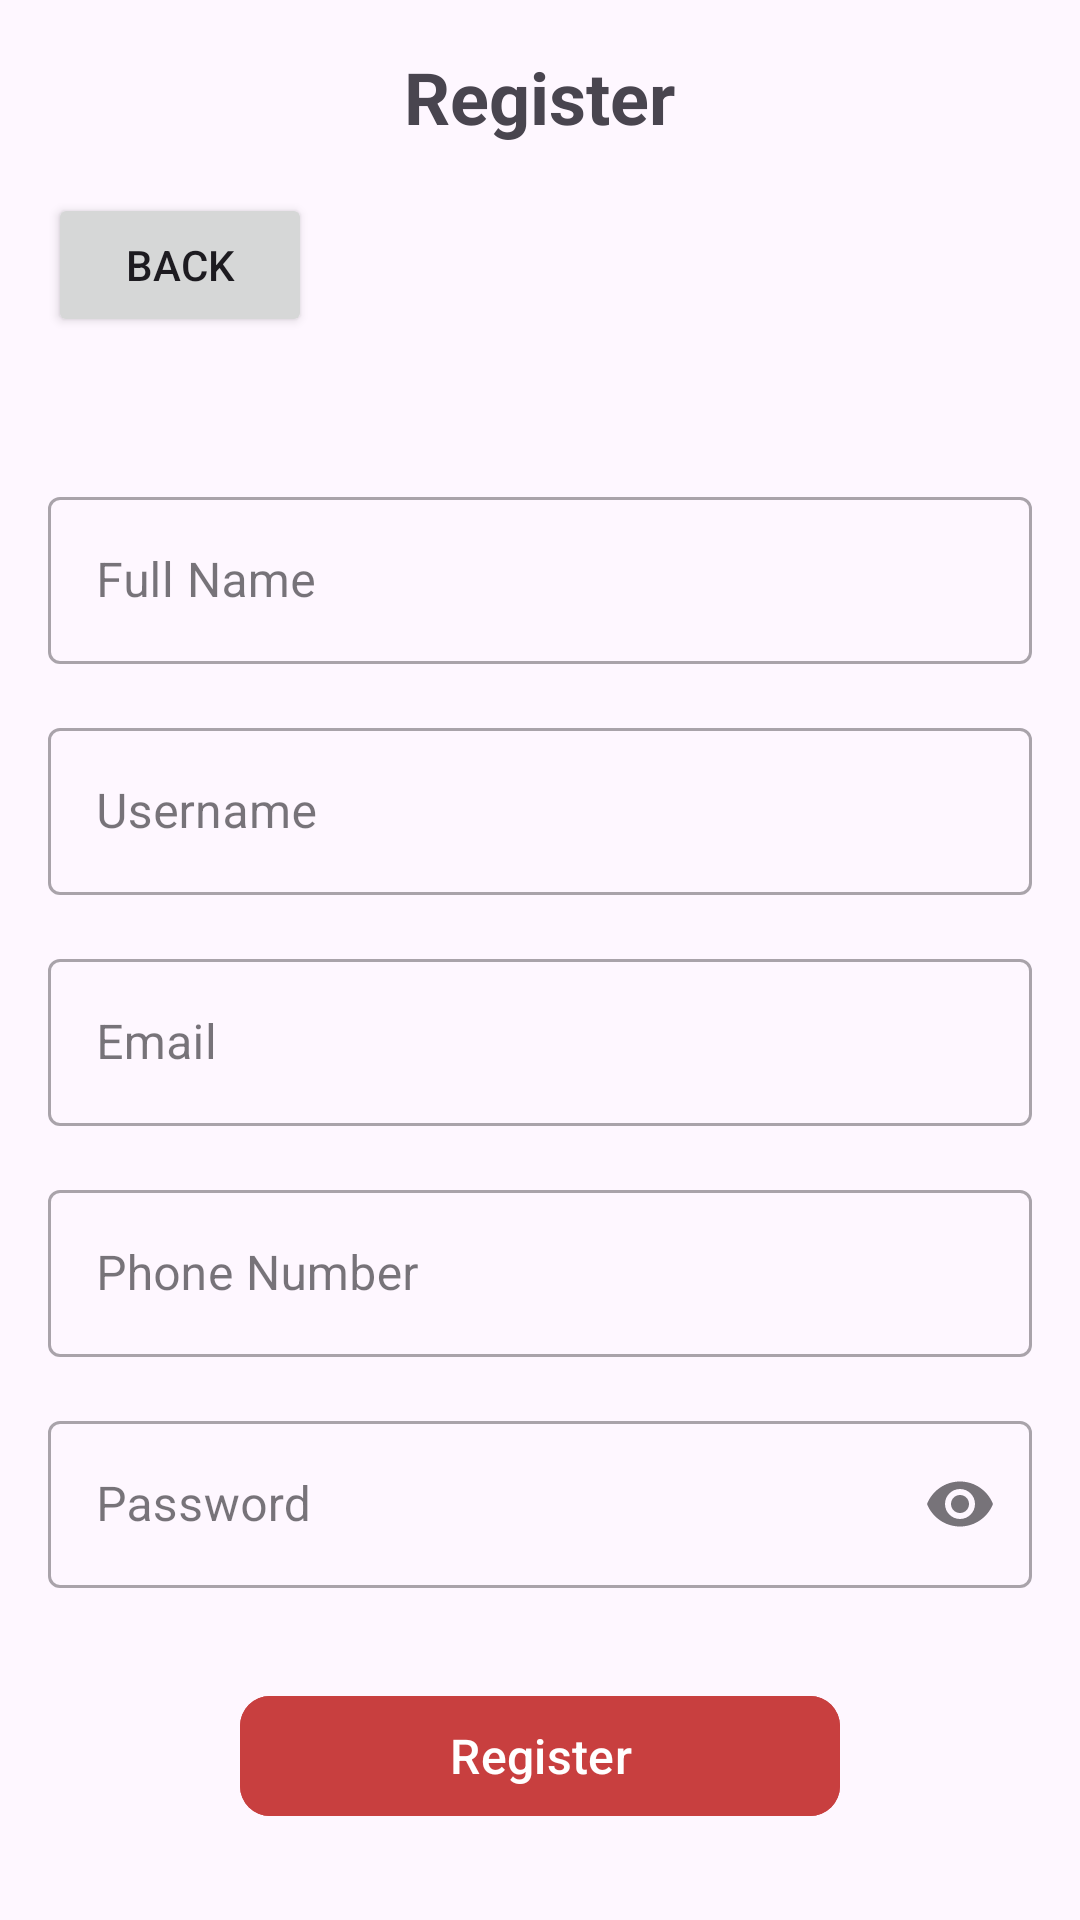

The Android layout XML behind this screen, and the referenced resources:
<!-- AndroidManifest.xml: activity theme Theme.DopeFits -->
<!-- res/layout/activity_register.xml -->
<LinearLayout xmlns:android="http://schemas.android.com/apk/res/android"
    xmlns:app="http://schemas.android.com/apk/res-auto"
    xmlns:tools="http://schemas.android.com/tools"
    android:layout_width="match_parent"
    android:layout_height="match_parent"
    android:orientation="vertical"
    android:padding="16dp"
    tools:context=".activity.RegisterActivity">

    <TextView
        android:layout_width="wrap_content"
        android:layout_height="wrap_content"
        android:text="@string/register_title"
        android:textSize="24sp"
        android:textStyle="bold"
        android:layout_gravity="center_horizontal"
        android:layout_marginBottom="16dp" />

    <Button
        android:id="@+id/back_button"
        android:layout_width="wrap_content"
        android:layout_height="wrap_content"
        android:text="@string/back"
        android:layout_gravity="start"
        android:layout_marginBottom="16dp" />

    <com.google.android.material.textfield.TextInputLayout
        style="@style/Widget.MaterialComponents.TextInputLayout.OutlinedBox"
        android:layout_width="match_parent"
        android:layout_height="wrap_content"
        android:layout_marginTop="32dp"
        android:hint="@string/full_name">

        <com.google.android.material.textfield.TextInputEditText
            android:id="@+id/register_full_name"
            android:layout_width="match_parent"
            android:layout_height="wrap_content"
            android:inputType="textPersonName" />
    </com.google.android.material.textfield.TextInputLayout>

    <com.google.android.material.textfield.TextInputLayout
        style="@style/Widget.MaterialComponents.TextInputLayout.OutlinedBox"
        android:layout_width="match_parent"
        android:layout_height="wrap_content"
        android:layout_marginTop="16dp"
        android:hint="@string/username">

        <com.google.android.material.textfield.TextInputEditText
            android:id="@+id/register_username"
            android:layout_width="match_parent"
            android:layout_height="wrap_content"
            android:inputType="textPersonName" />
    </com.google.android.material.textfield.TextInputLayout>

    <com.google.android.material.textfield.TextInputLayout
        style="@style/Widget.MaterialComponents.TextInputLayout.OutlinedBox"
        android:layout_width="match_parent"
        android:layout_height="wrap_content"
        android:layout_marginTop="16dp"
        android:hint="@string/email"
        app:endIconMode="clear_text">

        <com.google.android.material.textfield.TextInputEditText
            android:id="@+id/register_email"
            android:layout_width="match_parent"
            android:layout_height="wrap_content"
            android:inputType="textEmailAddress" />
    </com.google.android.material.textfield.TextInputLayout>

    <com.google.android.material.textfield.TextInputLayout
        style="@style/Widget.MaterialComponents.TextInputLayout.OutlinedBox"
        android:layout_width="match_parent"
        android:layout_height="wrap_content"
        android:layout_marginTop="16dp"
        android:hint="@string/phone_number">

        <com.google.android.material.textfield.TextInputEditText
            android:id="@+id/register_phone_number"
            android:layout_width="match_parent"
            android:layout_height="wrap_content"
            android:inputType="phone" />
    </com.google.android.material.textfield.TextInputLayout>

    <com.google.android.material.textfield.TextInputLayout
        style="@style/Widget.MaterialComponents.TextInputLayout.OutlinedBox"
        android:layout_width="match_parent"
        android:layout_height="wrap_content"
        android:layout_marginTop="16dp"
        android:hint="@string/password"
        app:endIconMode="password_toggle">

        <com.google.android.material.textfield.TextInputEditText
            android:id="@+id/register_password"
            android:layout_width="match_parent"
            android:layout_height="wrap_content"
            android:inputType="textPassword" />
    </com.google.android.material.textfield.TextInputLayout>

    <com.google.android.material.button.MaterialButton
        android:id="@+id/register_button"
        android:layout_width="200dp"
        android:layout_height="wrap_content"
        android:layout_gravity="center_horizontal"
        android:layout_marginTop="32dp"
        android:backgroundTint="#C83F3F"
        android:text="@string/register"
        android:textSize="16sp"
        app:cornerRadius="10dp" />

</LinearLayout>
<!-- resources referenced by this layout -->
<resources>
  <string name="back">Back</string>
  <string name="email">Email</string>
  <string name="full_name">Full Name</string>
  <string name="password">Password</string>
  <string name="phone_number">Phone Number</string>
  <string name="register">Register</string>
  <string name="register_title">Register</string>
  <string name="username">Username</string>
  <style name="Theme.DopeFits" parent="Base.Theme.DopeFits" />
  <style name="Base.Theme.DopeFits" parent="Theme.Material3.DayNight.NoActionBar">
          
          
      </style>
</resources>
